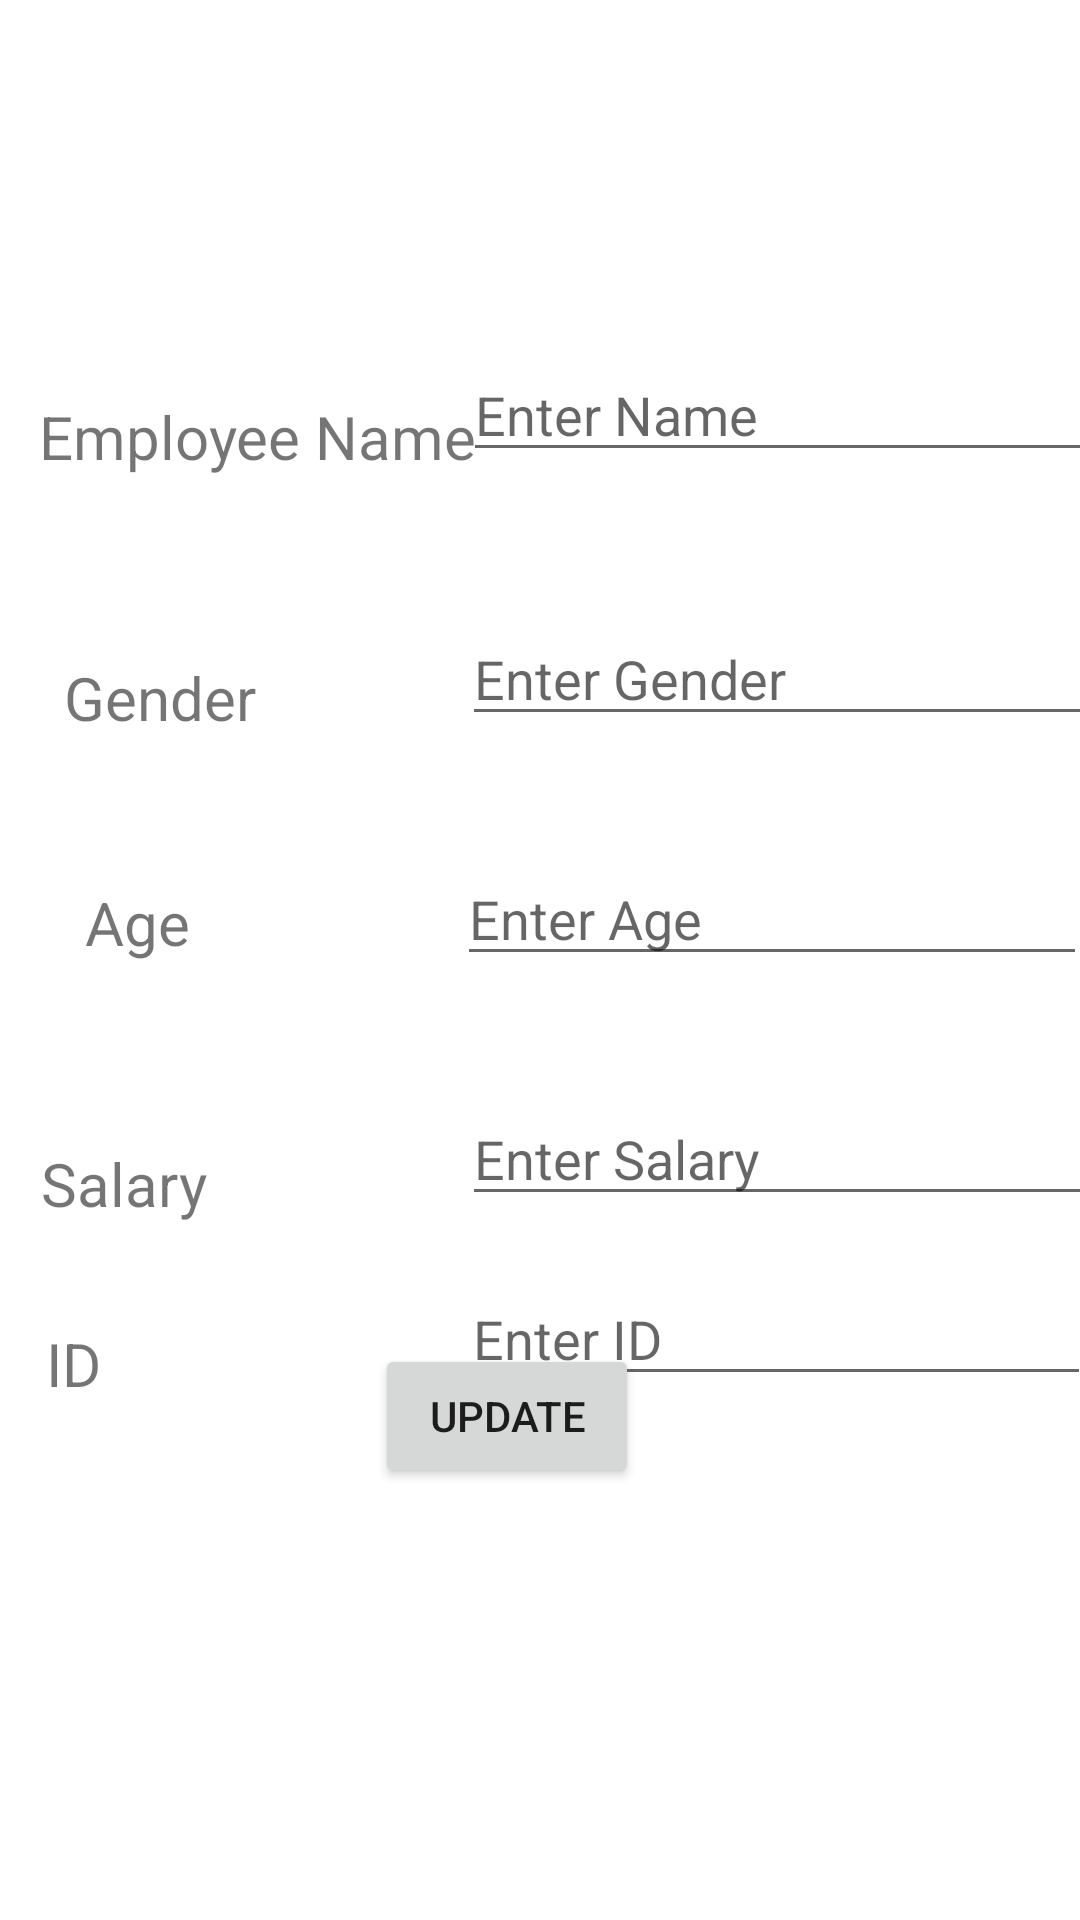

Android layout source for this screen:
<!-- AndroidManifest.xml: application theme Theme.MadMiniPrj -->
<!-- res/layout/activity_update.xml -->
<?xml version="1.0" encoding="utf-8"?>
<androidx.constraintlayout.widget.ConstraintLayout xmlns:android="http://schemas.android.com/apk/res/android"
    xmlns:app="http://schemas.android.com/apk/res-auto"
    xmlns:tools="http://schemas.android.com/tools"
    android:layout_width="match_parent"
    android:layout_height="match_parent"
    tools:context=".UpdateActivity">

    <TextView
        android:id="@+id/textView8"
        android:layout_width="wrap_content"
        android:layout_height="wrap_content"
        android:layout_marginTop="120dp"
        android:text="ID"
        android:textSize="20dp"
        app:layout_constraintEnd_toEndOf="parent"
        app:layout_constraintHorizontal_bias="0.045"
        app:layout_constraintStart_toStartOf="parent"
        app:layout_constraintTop_toBottomOf="@+id/textView6" />

    <EditText
        android:id="@+id/editText_id"
        android:layout_width="wrap_content"
        android:layout_height="wrap_content"
        android:layout_marginTop="424dp"
        android:ems="10"
        android:hint="Enter ID"
        android:inputType="textPersonName"
        app:layout_constraintEnd_toEndOf="parent"
        app:layout_constraintHorizontal_bias="0.615"
        app:layout_constraintStart_toEndOf="@+id/textView4"
        app:layout_constraintTop_toTopOf="parent" />

    <TextView
        android:id="@+id/textView7"
        android:layout_width="wrap_content"
        android:layout_height="wrap_content"
        android:layout_marginTop="60dp"
        android:text="Salary"
        android:textSize="20dp"
        app:layout_constraintEnd_toEndOf="parent"
        app:layout_constraintHorizontal_bias="0.045"
        app:layout_constraintStart_toStartOf="parent"
        app:layout_constraintTop_toBottomOf="@+id/textView6" />

    <EditText
        android:id="@+id/editText_salary"
        android:layout_width="wrap_content"
        android:layout_height="wrap_content"
        android:layout_marginTop="364dp"
        android:ems="10"
        android:hint="Enter Salary"
        android:inputType="textPersonName"
        app:layout_constraintEnd_toEndOf="parent"
        app:layout_constraintHorizontal_bias="0.583"
        app:layout_constraintStart_toEndOf="@+id/textView4"
        app:layout_constraintTop_toTopOf="parent" />

    <TextView
        android:id="@+id/textView6"
        android:layout_width="wrap_content"
        android:layout_height="wrap_content"
        android:layout_marginTop="48dp"
        android:text="Age"
        android:textSize="20dp"
        app:layout_constraintEnd_toEndOf="parent"
        app:layout_constraintHorizontal_bias="0.087"
        app:layout_constraintStart_toStartOf="parent"
        app:layout_constraintTop_toBottomOf="@+id/textView5" />

    <EditText
        android:id="@+id/editText_age"
        android:layout_width="wrap_content"
        android:layout_height="wrap_content"
        android:layout_marginTop="284dp"
        android:ems="10"
        android:hint="Enter Age"
        android:inputType="textPersonName"
        app:layout_constraintEnd_toEndOf="parent"
        app:layout_constraintHorizontal_bias="0.777"
        app:layout_constraintStart_toEndOf="@+id/textView4"
        app:layout_constraintTop_toTopOf="parent" />

    <EditText
        android:id="@+id/editText_gender"
        android:layout_width="wrap_content"
        android:layout_height="wrap_content"
        android:layout_marginTop="204dp"
        android:ems="10"
        android:hint="Enter Gender"
        android:inputType="textPersonName"
        app:layout_constraintEnd_toEndOf="parent"
        app:layout_constraintHorizontal_bias="0.583"
        app:layout_constraintStart_toEndOf="@+id/textView4"
        app:layout_constraintTop_toTopOf="parent" />

    <TextView
        android:id="@+id/textView5"
        android:layout_width="wrap_content"
        android:layout_height="wrap_content"
        android:layout_marginTop="60dp"
        android:text="Gender"
        android:textSize="20dp"
        app:layout_constraintEnd_toEndOf="parent"
        app:layout_constraintHorizontal_bias="0.072"
        app:layout_constraintStart_toStartOf="parent"
        app:layout_constraintTop_toBottomOf="@+id/textView4" />

    <TextView
        android:id="@+id/textView4"
        android:layout_width="wrap_content"
        android:layout_height="wrap_content"
        android:layout_marginTop="132dp"
        android:text="Employee Name"
        android:textSize="20dp"
        app:layout_constraintEnd_toEndOf="parent"
        app:layout_constraintHorizontal_bias="0.06"
        app:layout_constraintStart_toStartOf="parent"
        app:layout_constraintTop_toTopOf="parent" />

    <EditText
        android:id="@+id/editText_name"
        android:layout_width="wrap_content"
        android:layout_height="wrap_content"
        android:layout_marginTop="116dp"
        android:ems="10"
        android:hint="Enter Name"
        android:inputType="textPersonName"
        app:layout_constraintEnd_toEndOf="parent"
        app:layout_constraintHorizontal_bias="0.555"
        app:layout_constraintStart_toEndOf="@+id/textView4"
        app:layout_constraintTop_toTopOf="parent" />

    <Button
        android:id="@+id/button_update"
        android:layout_width="wrap_content"
        android:layout_height="wrap_content"
        android:layout_marginBottom="144dp"
        android:text="UPDATE"
        app:layout_constraintBottom_toBottomOf="parent"
        app:layout_constraintEnd_toEndOf="parent"
        app:layout_constraintHorizontal_bias="0.459"
        app:layout_constraintStart_toStartOf="parent" />

</androidx.constraintlayout.widget.ConstraintLayout>
<!-- resources referenced by this layout -->
<resources>
  <style name="Theme.MadMiniPrj" parent="Theme.MaterialComponents.DayNight.DarkActionBar">
          
          <item name="colorPrimary">@color/purple_500</item>
          <item name="colorPrimaryVariant">@color/purple_700</item>
          <item name="colorOnPrimary">@color/white</item>
          
          <item name="colorSecondary">@color/teal_200</item>
          <item name="colorSecondaryVariant">@color/teal_700</item>
          <item name="colorOnSecondary">@color/black</item>
          
          <item name="android:statusBarColor" tools:targetApi="l">?attr/colorPrimaryVariant</item>
          
      </style>
  <!-- not gathered from this repository: default colours our renderer supplied (Android Studio template values) -->
  <color name="purple_500">#FF6200EE</color>
  <color name="purple_700">#FF3700B3</color>
  <color name="teal_200">#FF03DAC5</color>
  <color name="teal_700">#FF018786</color>
  <color name="black">#FF000000</color>
  <color name="white">#FFFFFFFF</color>
</resources>
